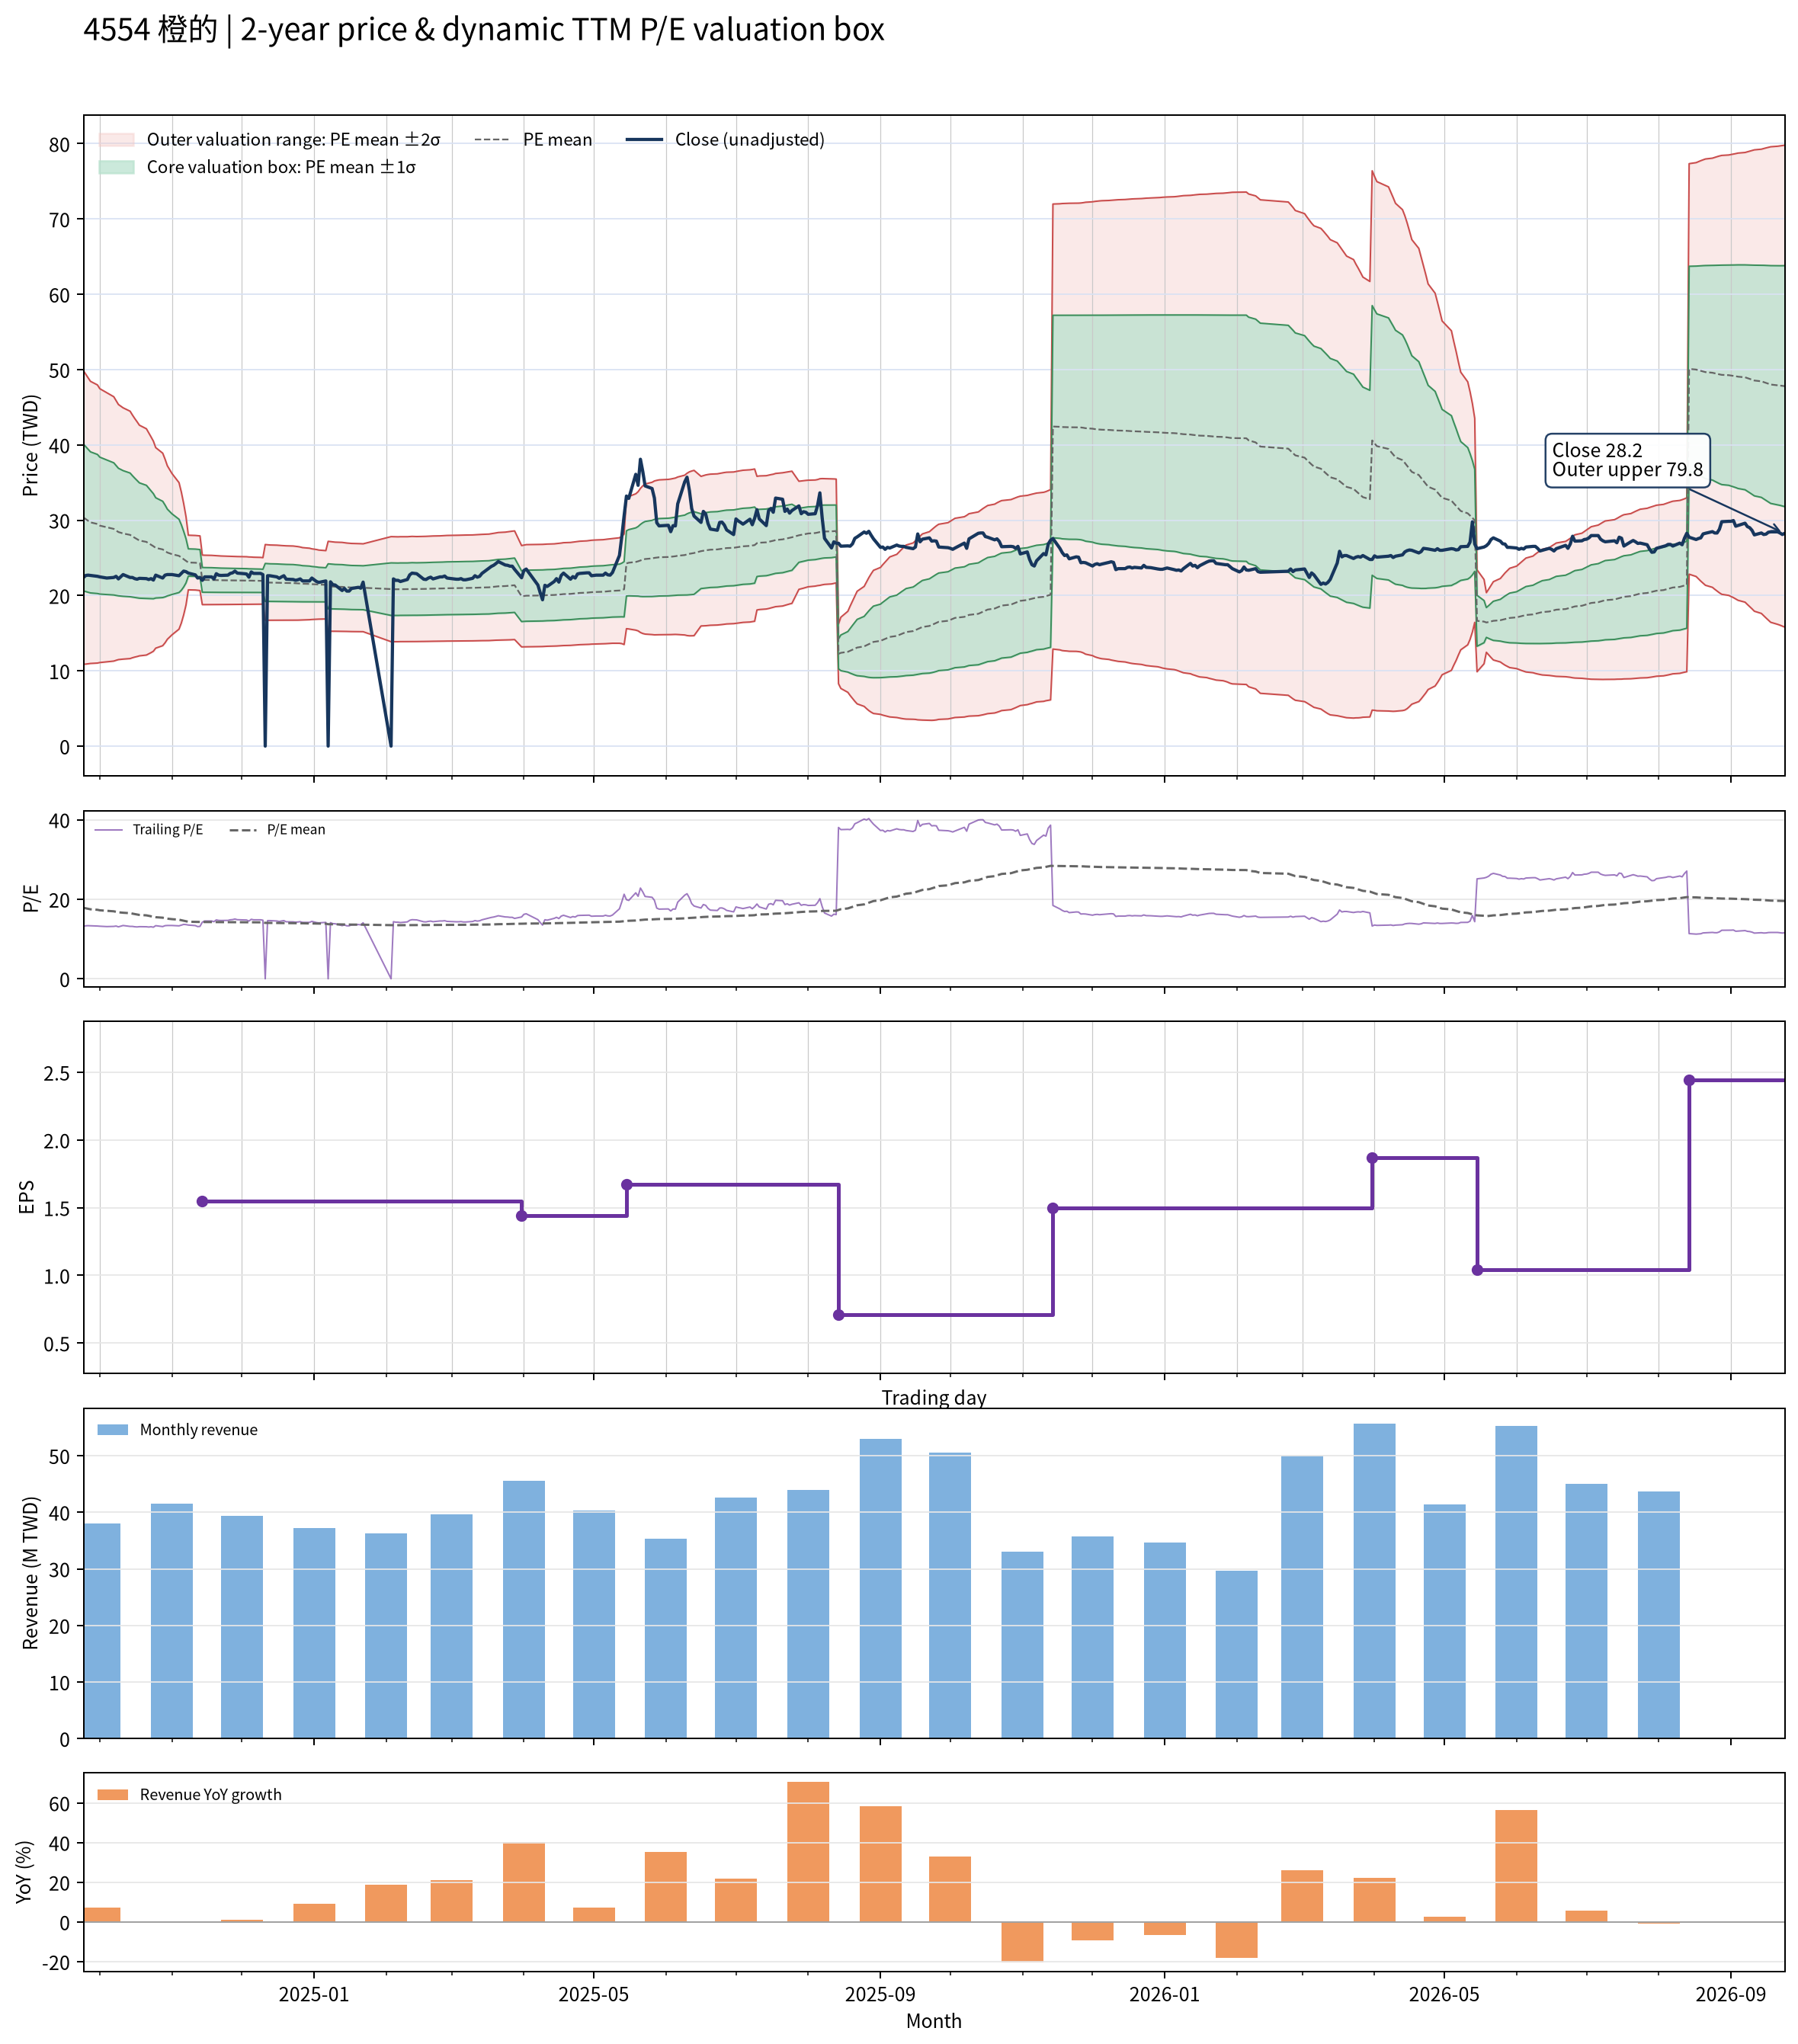

Source data for this figure (header and first rows):
date, close, available_date, period_end, ttm_eps, pe, pe_mean, pe_std, price_m2, price_m1, price_mean, price_p1, price_p2, forward_eps, forward_pe, forward_pe_mean, forward_pe_std, forward_price_m2, forward_price_m1, forward_price_mean, forward_price_p1, forward_price_p2
2024-09-24, 22.39, 2024-08-14, 2024-06-30, 1.701, 13.17, 17.85, 5.73, 10.86, 20.61, 30.35, 40.1, 49.84, , , , , , , , , 
2024-09-25, 22.66, 2024-08-14, 2024-06-30, 1.701, 13.33, 17.72, 5.658, 10.89, 20.51, 30.14, 39.76, 49.38, , , , , , , , , 
2024-09-26, 22.7, 2024-08-14, 2024-06-30, 1.701, 13.35, 17.59, 5.581, 10.94, 20.43, 29.92, 39.41, 48.9, , , , , , , , , 
2024-09-27, 22.66, 2024-08-14, 2024-06-30, 1.701, 13.33, 17.47, 5.508, 10.98, 20.34, 29.71, 39.07, 48.44, , , , , , , , , 
2024-09-30, 22.55, 2024-08-14, 2024-06-30, 1.701, 13.26, 17.34, 5.43, 11.03, 20.26, 29.49, 38.73, 47.96, , , , , , , , , 
2024-10-01, 22.47, 2024-08-14, 2024-06-30, 1.701, 13.21, 17.22, 5.346, 11.1, 20.19, 29.28, 38.37, 47.46, , , , , , , , , 
2024-10-04, 22.32, 2024-08-14, 2024-06-30, 1.701, 13.12, 17.09, 5.254, 11.19, 20.12, 29.06, 38, 46.93, , , , , , , , , 
2024-10-07, 22.39, 2024-08-14, 2024-06-30, 1.701, 13.17, 16.96, 5.16, 11.29, 20.07, 28.84, 37.62, 46.39, , , , , , , , , 
2024-10-08, 22.55, 2024-08-14, 2024-06-30, 1.701, 13.26, 16.84, 5.068, 11.39, 20.01, 28.63, 37.25, 45.87, , , , , , , , , 
2024-10-09, 22.2, 2024-08-14, 2024-06-30, 1.701, 13.05, 16.71, 4.98, 11.49, 19.96, 28.42, 36.89, 45.36, , , , , , , , , 
2024-10-11, 22.78, 2024-08-14, 2024-06-30, 1.701, 13.39, 16.6, 4.906, 11.55, 19.9, 28.24, 36.58, 44.92, , , , , , , , , 
2024-10-14, 22.39, 2024-08-14, 2024-06-30, 1.701, 13.17, 16.49, 4.829, 11.62, 19.84, 28.05, 36.26, 44.47, , , , , , , , , 
2024-10-15, 22.39, 2024-08-14, 2024-06-30, 1.701, 13.17, 16.38, 4.739, 11.73, 19.79, 27.85, 35.91, 43.97, , , , , , , , , 
2024-10-16, 22.24, 2024-08-14, 2024-06-30, 1.701, 13.08, 16.27, 4.657, 11.82, 19.74, 27.66, 35.58, 43.5, , , , , , , , , 
2024-10-17, 22.16, 2024-08-14, 2024-06-30, 1.701, 13.03, 16.16, 4.583, 11.89, 19.69, 27.48, 35.28, 43.07, , , , , , , , , 
2024-10-18, 22.28, 2024-08-14, 2024-06-30, 1.701, 13.1, 16.05, 4.503, 11.99, 19.64, 27.3, 34.96, 42.61, , , , , , , , , 
2024-10-21, 22.24, 2024-08-14, 2024-06-30, 1.701, 13.08, 15.95, 4.417, 12.09, 19.61, 27.12, 34.63, 42.14, , , , , , , , , 
2024-10-22, 22.12, 2024-08-14, 2024-06-30, 1.701, 13.01, 15.83, 4.315, 12.25, 19.59, 26.92, 34.26, 41.6, , , , , , , , , 
2024-10-23, 22.24, 2024-08-14, 2024-06-30, 1.701, 13.08, 15.72, 4.211, 12.41, 19.58, 26.74, 33.9, 41.06, , , , , , , , , 
2024-10-24, 22.05, 2024-08-14, 2024-06-30, 1.701, 12.96, 15.61, 4.101, 12.6, 19.57, 26.55, 33.52, 40.49, , , , , , , , , 
2024-10-25, 22.7, 2024-08-14, 2024-06-30, 1.701, 13.35, 15.48, 3.915, 13.01, 19.67, 26.32, 32.98, 39.64, , , , , , , , , 
2024-10-28, 22.32, 2024-08-14, 2024-06-30, 1.701, 13.12, 15.36, 3.758, 13.34, 19.73, 26.12, 32.51, 38.9, , , , , , , , , 
2024-10-29, 22.7, 2024-08-14, 2024-06-30, 1.701, 13.35, 15.24, 3.587, 13.71, 19.81, 25.91, 32.01, 38.11, , , , , , , , , 
2024-10-30, 22.78, 2024-08-14, 2024-06-30, 1.701, 13.39, 15.11, 3.386, 14.19, 19.95, 25.7, 31.46, 37.22, , , , , , , , , 
2024-11-01, 22.78, 2024-08-14, 2024-06-30, 1.701, 13.39, 14.99, 3.147, 14.78, 20.13, 25.49, 30.84, 36.19, , , , , , , , , 
2024-11-04, 22.62, 2024-08-14, 2024-06-30, 1.701, 13.3, 14.85, 2.86, 15.53, 20.4, 25.26, 30.12, 34.99, , , , , , , , , 
2024-11-05, 22.93, 2024-08-14, 2024-06-30, 1.701, 13.48, 14.72, 2.555, 16.35, 20.7, 25.04, 29.39, 33.73, , , , , , , , , 
2024-11-06, 23.24, 2024-08-14, 2024-06-30, 1.701, 13.67, 14.59, 2.171, 17.43, 21.13, 24.82, 28.51, 32.2, , , , , , , , , 
2024-11-07, 23.16, 2024-08-14, 2024-06-30, 1.701, 13.62, 14.47, 1.723, 18.74, 21.67, 24.6, 27.53, 30.46, , , , , , , , , 
2024-11-08, 22.97, 2024-08-14, 2024-06-30, 1.701, 13.51, 14.33, 1.066, 20.75, 22.57, 24.38, 26.19, 28, , , , , , , , , 
2024-11-11, 22.74, 2024-08-14, 2024-06-30, 1.701, 13.37, 14.32, 1.065, 20.73, 22.54, 24.35, 26.16, 27.97, , , , , , , , , 
2024-11-12, 22.32, 2024-08-14, 2024-06-30, 1.701, 13.12, 14.3, 1.065, 20.69, 22.5, 24.32, 26.13, 27.94, , , , , , , , , 
2024-11-13, 22.39, 2024-08-14, 2024-06-30, 1.701, 13.17, 14.28, 1.067, 20.66, 22.47, 24.29, 26.1, 27.92, , , , , , , , , 
2024-11-14, 22.01, 2024-11-14, 2024-09-30, 1.547, 14.23, 14.27, 1.063, 18.79, 20.43, 22.08, 23.72, 25.37, , , , , , , , , 
2024-11-15, 22.47, 2024-11-14, 2024-09-30, 1.547, 14.53, 14.27, 1.06, 18.79, 20.43, 22.07, 23.71, 25.35, , , , , , , , , 
2024-11-18, 22.47, 2024-11-14, 2024-09-30, 1.547, 14.53, 14.26, 1.057, 18.79, 20.42, 22.06, 23.69, 25.33, , , , , , , , , 
2024-11-19, 22.2, 2024-11-14, 2024-09-30, 1.547, 14.35, 14.25, 1.054, 18.79, 20.42, 22.05, 23.68, 25.31, , , , , , , , , 
2024-11-20, 22.89, 2024-11-14, 2024-09-30, 1.547, 14.8, 14.25, 1.051, 18.79, 20.42, 22.04, 23.67, 25.29, , , , , , , , , 
2024-11-21, 22.7, 2024-11-14, 2024-09-30, 1.547, 14.68, 14.25, 1.047, 18.8, 20.42, 22.03, 23.65, 25.27, , , , , , , , , 
2024-11-22, 22.66, 2024-11-14, 2024-09-30, 1.547, 14.65, 14.24, 1.042, 18.8, 20.41, 22.02, 23.64, 25.25, , , , , , , , , 
2024-11-25, 22.7, 2024-11-14, 2024-09-30, 1.547, 14.68, 14.23, 1.036, 18.81, 20.41, 22.01, 23.62, 25.22, , , , , , , , , 
2024-11-26, 22.93, 2024-11-14, 2024-09-30, 1.547, 14.83, 14.23, 1.034, 18.81, 20.41, 22.01, 23.61, 25.21, , , , , , , , , 
2024-11-27, 23.01, 2024-11-14, 2024-09-30, 1.547, 14.88, 14.23, 1.032, 18.81, 20.41, 22, 23.6, 25.2, , , , , , , , , 
2024-11-28, 23.24, 2024-11-14, 2024-09-30, 1.547, 15.02, 14.22, 1.029, 18.82, 20.41, 22, 23.59, 25.18, , , , , , , , , 
2024-11-29, 22.97, 2024-11-14, 2024-09-30, 1.547, 14.85, 14.22, 1.027, 18.82, 20.41, 22, 23.58, 25.17, , , , , , , , , 
2024-12-02, 22.89, 2024-11-14, 2024-09-30, 1.547, 14.8, 14.22, 1.024, 18.82, 20.41, 21.99, 23.57, 25.16, , , , , , , , , 
2024-12-03, 22.85, 2024-11-14, 2024-09-30, 1.547, 14.78, 14.21, 1.022, 18.82, 20.41, 21.99, 23.57, 25.15, , , , , , , , , 
2024-12-04, 22.43, 2024-11-14, 2024-09-30, 1.547, 14.5, 14.21, 1.016, 18.83, 20.4, 21.97, 23.55, 25.12, , , , , , , , , 
2024-12-05, 23.12, 2024-11-14, 2024-09-30, 1.547, 14.95, 14.2, 1.014, 18.83, 20.4, 21.97, 23.54, 25.11, , , , , , , , , 
2024-12-06, 22.93, 2024-11-14, 2024-09-30, 1.547, 14.83, 14.2, 1.009, 18.84, 20.4, 21.96, 23.52, 25.08, , , , , , , , , 
2024-12-09, 22.93, 2024-11-14, 2024-09-30, 1.547, 14.83, 14.19, 1.004, 18.85, 20.4, 21.95, 23.51, 25.06, , , , , , , , , 
2024-12-10, 22.78, 2024-11-14, 2024-09-30, 1.547, 14.73, 14.19, 0.9961, 18.86, 20.4, 21.94, 23.48, 25.02, , , , , , , , , 
2024-12-11, 0.000000, 2024-11-14, 2024-09-30, 1.547, 0.000000, 14.05, 1.626, 16.71, 19.22, 21.74, 24.25, 26.77, , , , , , , , , 
2024-12-12, 22.62, 2024-11-14, 2024-09-30, 1.547, 14.63, 14.04, 1.62, 16.71, 19.22, 21.72, 24.23, 26.73, , , , , , , , , 
2024-12-13, 22.62, 2024-11-14, 2024-09-30, 1.547, 14.63, 14.04, 1.615, 16.72, 19.21, 21.71, 24.21, 26.71, , , , , , , , , 
2024-12-16, 22.47, 2024-11-14, 2024-09-30, 1.547, 14.53, 14.03, 1.61, 16.72, 19.21, 21.7, 24.19, 26.68, , , , , , , , , 
2024-12-17, 22.28, 2024-11-14, 2024-09-30, 1.547, 14.4, 14.02, 1.606, 16.72, 19.2, 21.69, 24.17, 26.65, , , , , , , , , 
2024-12-18, 22.47, 2024-11-14, 2024-09-30, 1.547, 14.53, 14.02, 1.602, 16.72, 19.2, 21.68, 24.16, 26.64, , , , , , , , , 
2024-12-19, 22.62, 2024-11-14, 2024-09-30, 1.547, 14.63, 14.01, 1.6, 16.72, 19.2, 21.67, 24.14, 26.62, , , , , , , , , 
2024-12-20, 22.16, 2024-11-14, 2024-09-30, 1.547, 14.33, 14, 1.596, 16.72, 19.19, 21.66, 24.13, 26.6, , , , , , , , , 
... 427 more rows
